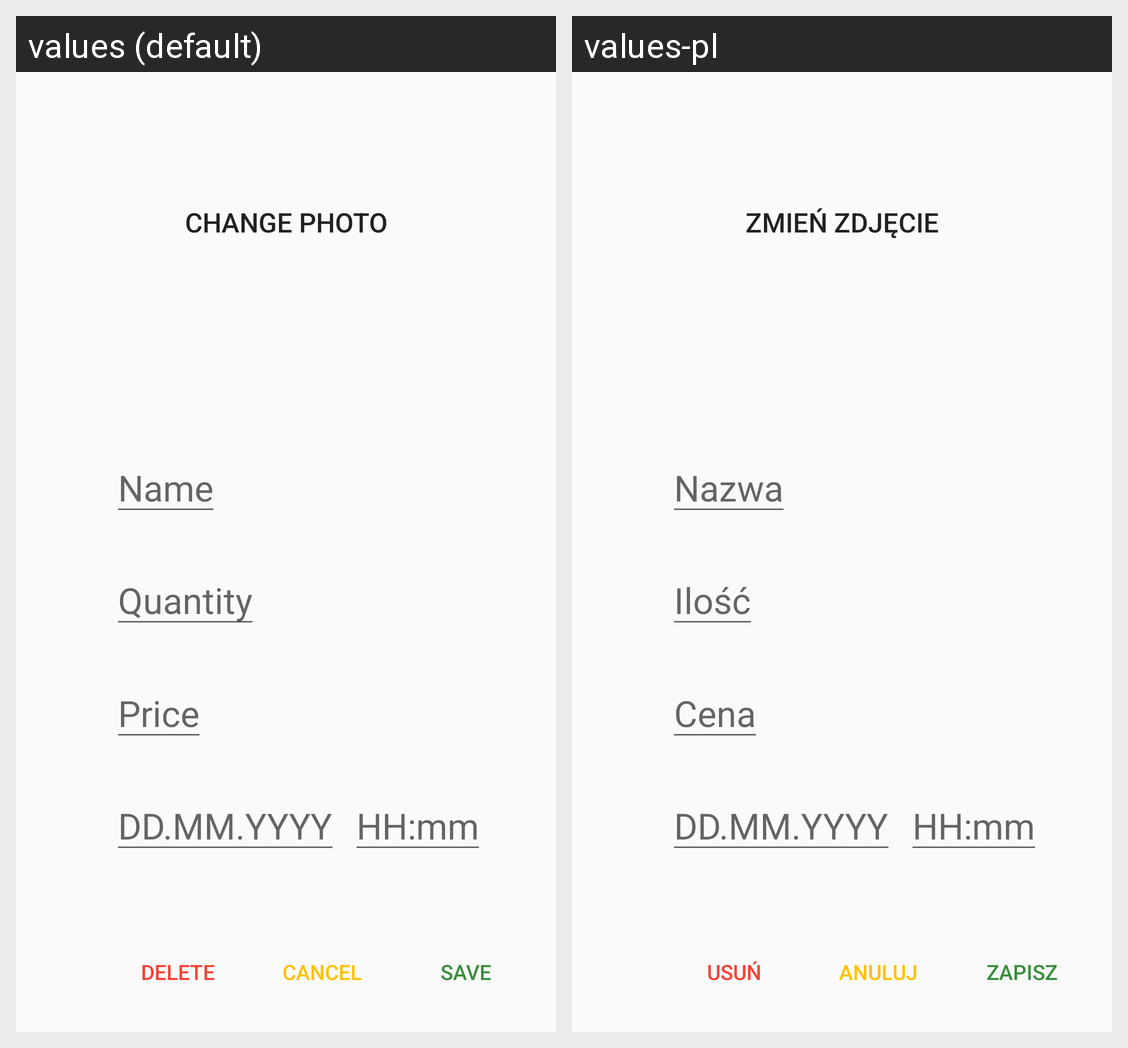

Strings drawn on this Android screen and how each of the app's shown locales translates them:
Android screen res/layout/activity_product_edit.xml rendered under 2 locales, left to right: values (default), values-pl. Device: Nexus 5 (rendered at 1080×1920; each locale shown at half size, 540×960, under a caption strip naming it); theme AppTheme.
Strings drawn on this screen, with the default value and each locale's value (text and hints the layout hard-codes, and strings that could not be matched under every locale, appear in the picture but are not listed):

change_photo
  values: Change photo
  values-pl: Zmień zdjęcie

name
  values: Name
  values-pl: Nazwa

quantity
  values: Quantity
  values-pl: Ilość

price
  values: Price
  values-pl: Cena

delete
  values: Delete
  values-pl: Usuń

cancel
  values: Cancel
  values-pl: Anuluj

save
  values: save
  values-pl: Zapisz

day_month_year_schema_hint
  values: DD.MM.YYYY
  values-pl: DD.MM.YYYY  [not translated; the default value is used]

time_schema_hint
  values: HH:mm
  values-pl: HH:mm  [not translated; the default value is used]
